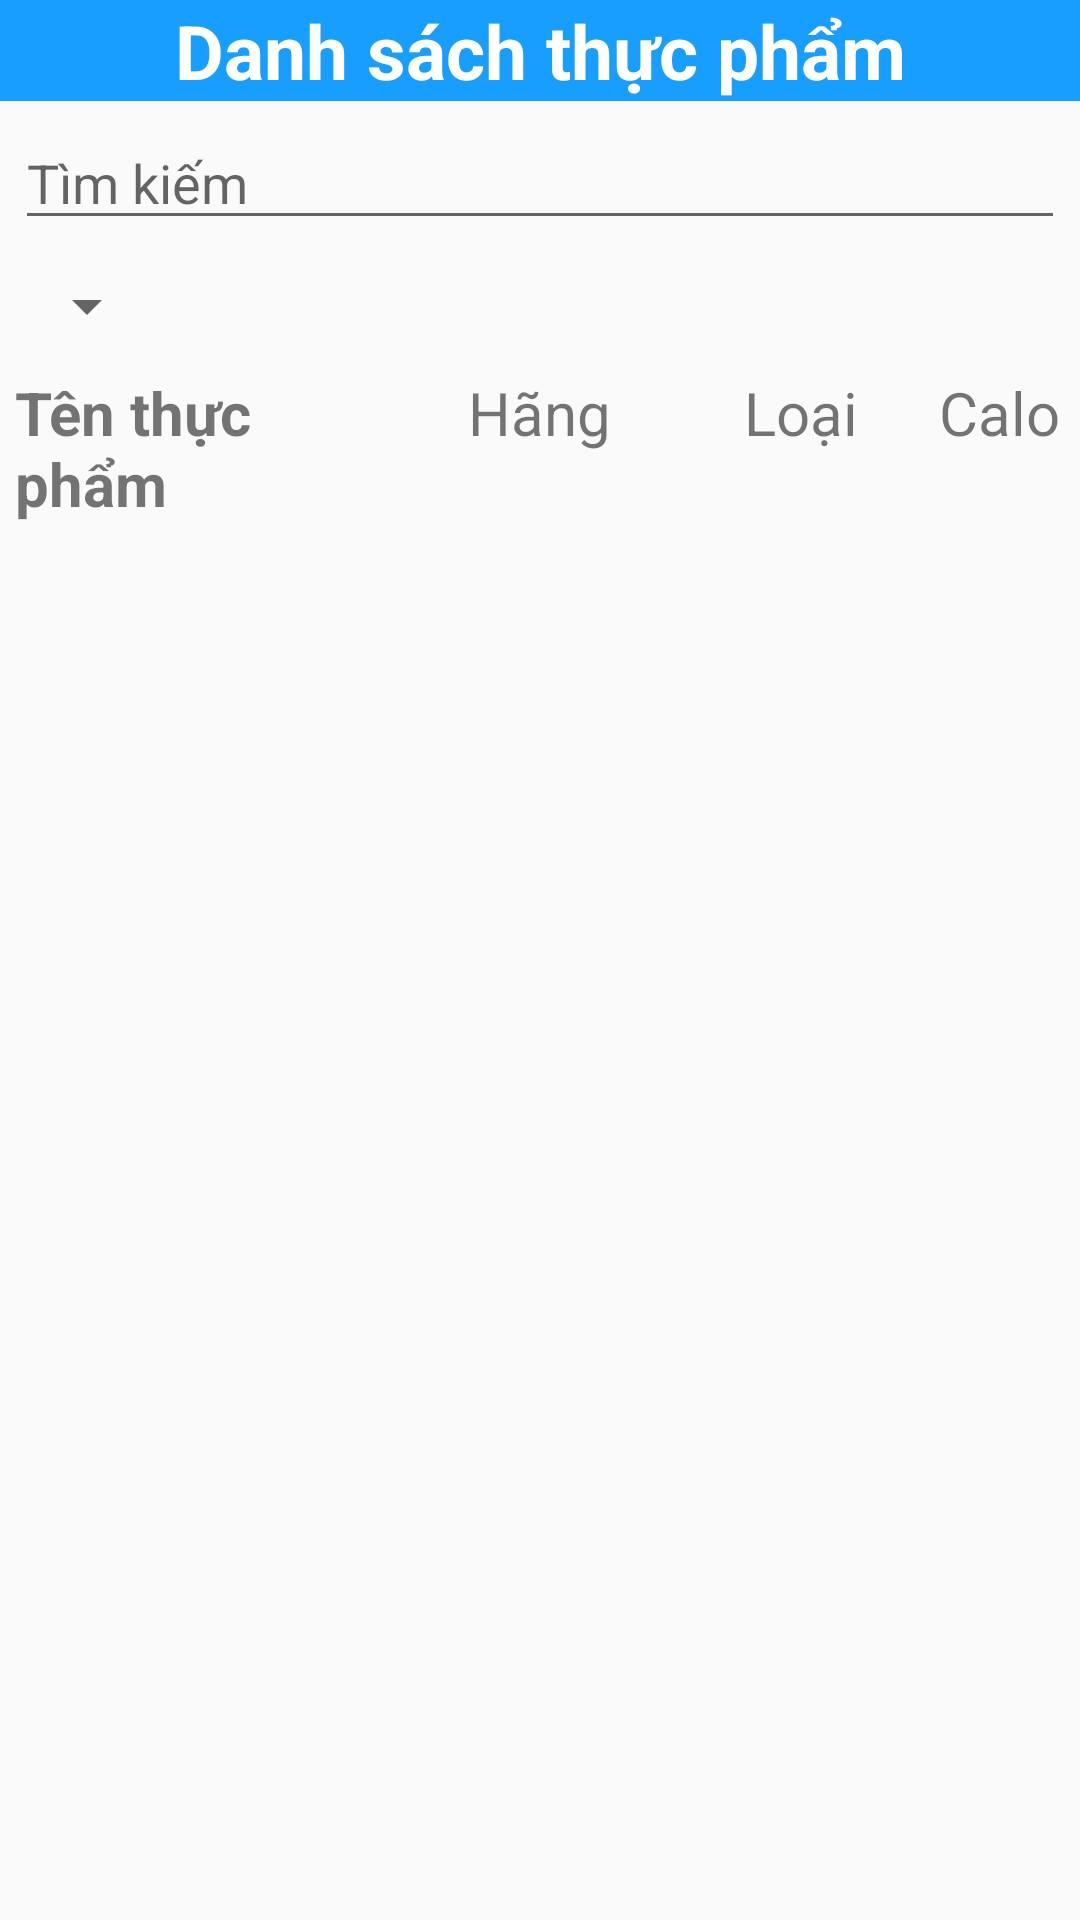

Write the Android layout XML for this screen, with the resource values it uses.
<!-- AndroidManifest.xml: application theme AppTheme -->
<!-- res/layout/activity_listfood.xml -->
<?xml version="1.0" encoding="utf-8"?>
<RelativeLayout xmlns:android="http://schemas.android.com/apk/res/android"
    xmlns:tools="http://schemas.android.com/tools"
    android:layout_width="match_parent"
    android:layout_height="match_parent"
    tools:context="com.example.dom.heaman.ListfoodActivity">

    <TextView
        android:id="@+id/testgt"
        android:layout_width="match_parent"
        android:layout_height="wrap_content"
        android:text="Danh sách thực phẩm"
        android:textColor="#ffffff"
        android:background="@color/colorPrimary"
        android:textAlignment="center"
        android:textStyle="bold"
        android:textSize="25dp"
        />

    <LinearLayout
        android:layout_margin="5dp"
        android:id="@+id/lnsearch"
        android:layout_below="@id/testgt"
        android:layout_width="match_parent"
        android:layout_height="wrap_content"
        android:orientation="horizontal"
        >
        <EditText
            android:layout_weight="4"
            android:id="@+id/listedsearch"
            android:layout_width="match_parent"
            android:layout_height="wrap_content"
            android:hint="Tìm kiếm"
            />

    </LinearLayout>
    <Spinner
        android:layout_margin="5dp"
        android:layout_below="@id/lnsearch"
        android:id="@+id/spinnerbar"
        android:layout_width="wrap_content"
        android:layout_height="wrap_content"
        >
    </Spinner>
    <LinearLayout
        android:id="@+id/lnheader1"
        android:layout_below="@id/spinnerbar"
        android:layout_width="match_parent"
        android:layout_height="wrap_content"
        android:layout_margin="5dp"
        android:orientation="horizontal">
        <TextView
            android:layout_width="0dp"
            android:layout_height="wrap_content"
            android:layout_weight="3"
            android:text="Tên thực phẩm"
            android:textSize="20dp"
            android:textStyle="bold" />

        <TextView
            android:layout_width="0dp"
            android:layout_height="wrap_content"
            android:layout_weight="2"
            android:text="Hãng"
            android:textAlignment="center"
            android:textSize="20dp" />

        <TextView
            android:layout_width="0dp"
            android:layout_height="wrap_content"
            android:layout_weight="2"
            android:text="Loại"
            android:textAlignment="center"
            android:textSize="20dp" />

        <TextView
            android:layout_width="0dp"
            android:layout_height="wrap_content"
            android:layout_weight="1"
            android:text="Calo"
            android:textAlignment="center"
            android:textSize="20dp" />
    </LinearLayout>
    <ListView
        android:layout_below="@id/lnheader1"
        android:id="@+id/listfood"
        android:layout_margin="5dp"
        android:layout_width="match_parent"
        android:layout_height="match_parent">
    </ListView>
</RelativeLayout>
<!-- resources referenced by this layout -->
<resources>
  <color name="colorPrimary">#189EFF</color>
  <style name="AppTheme" parent="Theme.AppCompat.Light.NoActionBar">
          
          <item name="colorPrimary">@color/colorPrimary</item>
          <item name="colorPrimaryDark">@color/colorPrimaryDark</item>
          <item name="colorAccent">@color/colorAccent</item>
      </style>
  <color name="colorPrimaryDark">#00574B</color>
  <color name="colorAccent">#D81B60</color>
</resources>
